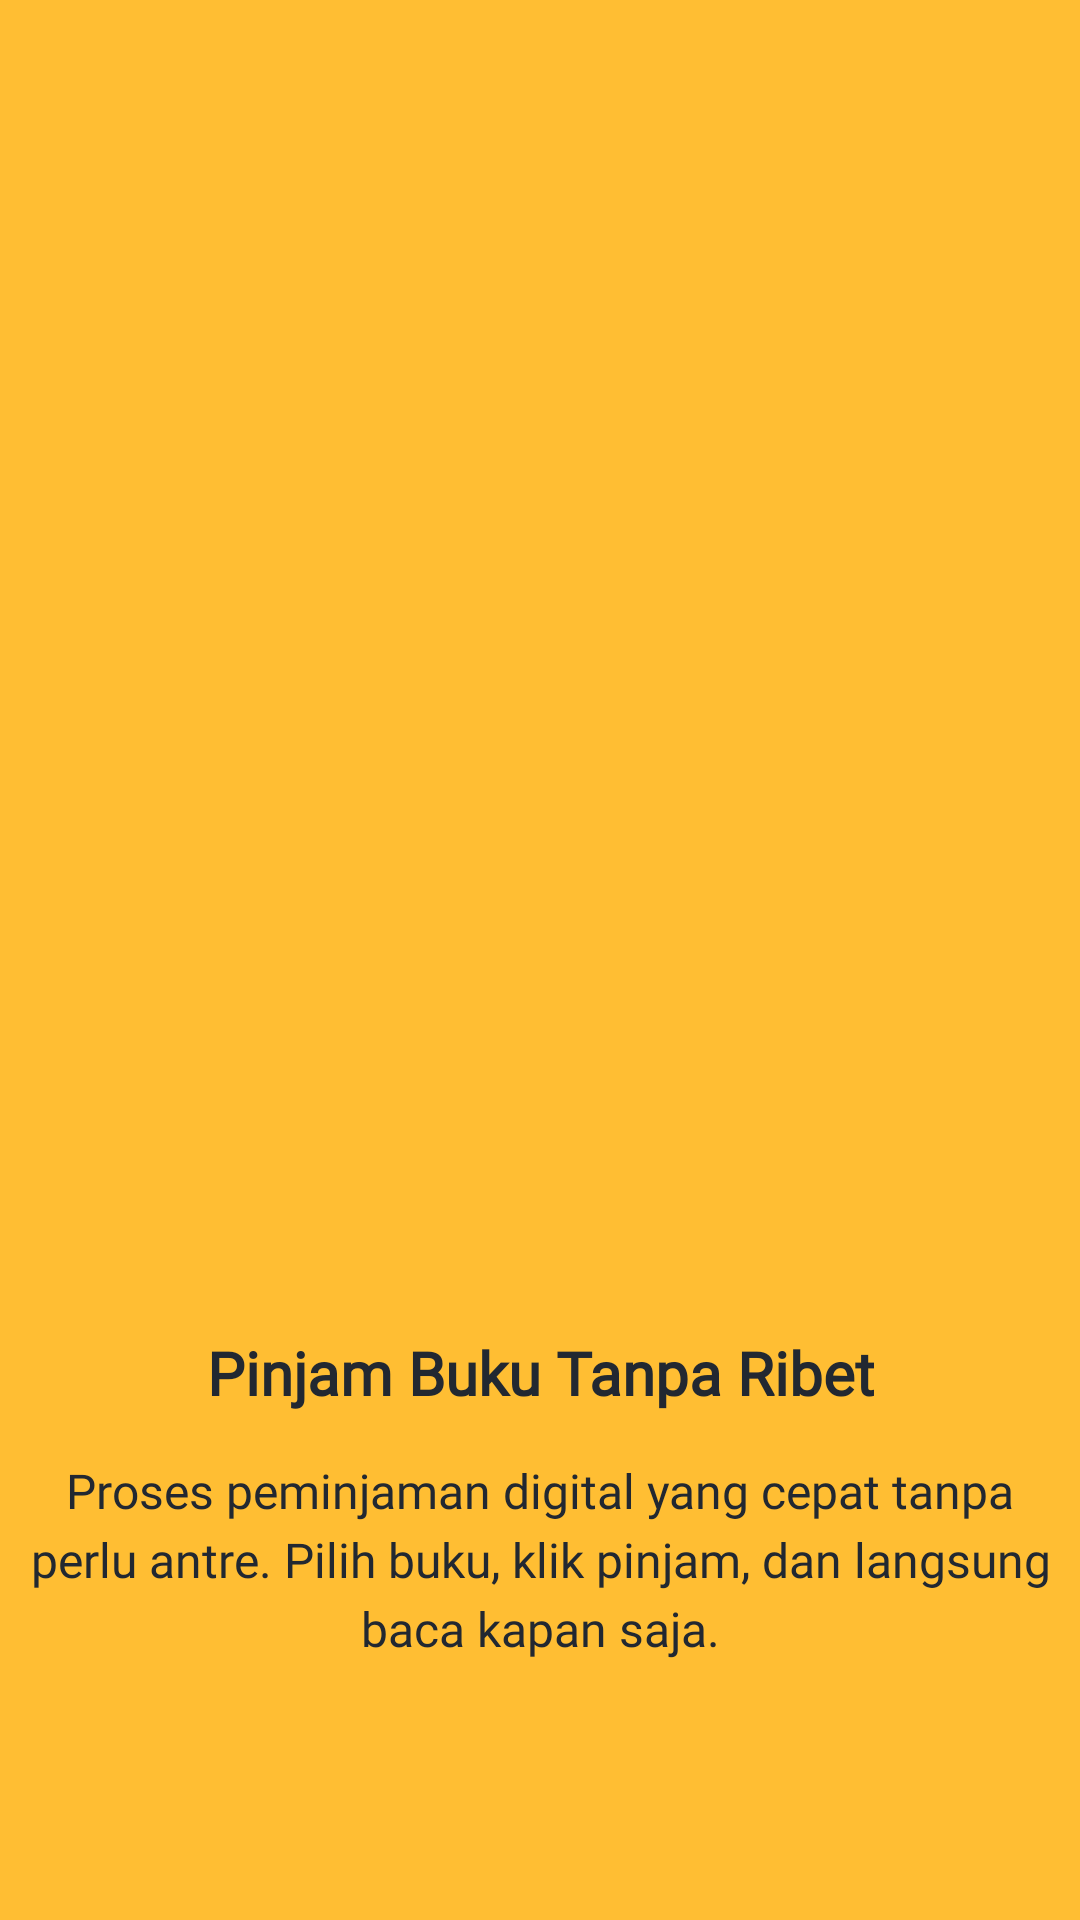

The Android layout XML behind this screen, and the referenced resources:
<!-- AndroidManifest.xml: application theme Theme.HomeApp -->
<!-- res/layout/fragment_on_board2.xml -->
<?xml version="1.0" encoding="utf-8"?>
<androidx.constraintlayout.widget.ConstraintLayout xmlns:android="http://schemas.android.com/apk/res/android"
    xmlns:app="http://schemas.android.com/apk/res-auto"
    xmlns:tools="http://schemas.android.com/tools"
    android:layout_width="match_parent"
    android:layout_height="match_parent"
    android:background="@color/primary1"
    tools:context=".OnBoard.OnBoard2Fragment">
    <ImageView
        android:id="@+id/img_onboard"
        android:layout_width="280dp"
        android:layout_height="280dp"
        android:layout_marginTop="148dp"
        android:contentDescription="@string/app_name"
        android:src="@drawable/logo"
        app:layout_constraintEnd_toEndOf="parent"
        app:layout_constraintHorizontal_bias="0.496"
        app:layout_constraintStart_toStartOf="parent"
        app:layout_constraintTop_toTopOf="parent" />
    <TextView
        android:id="@+id/tv_title"
        android:layout_width="wrap_content"
        android:layout_height="wrap_content"
        android:layout_marginTop="16dp"
        android:fontFamily="@font/typewriter_black"
        android:text="Pinjam Buku Tanpa Ribet"
        android:textAlignment="center"
        android:textColor="@color/primary2"
        android:textSize="20sp"
        android:textStyle="bold"
        app:layout_constraintEnd_toEndOf="parent"
        app:layout_constraintStart_toStartOf="parent"
        app:layout_constraintTop_toBottomOf="@+id/img_onboard" />
    <TextView
        android:id="@+id/tv_description"
        android:layout_width="350dp"
        android:layout_height="wrap_content"
        android:layout_marginTop="15dp"
        android:fontFamily="@font/typewriter_bold"
        android:gravity="center"
        android:lineSpacingExtra="4dp"
        android:text="Proses peminjaman digital yang cepat tanpa perlu antre. Pilih buku, klik pinjam, dan langsung baca kapan saja."
        android:textColor="@color/primary2"
        android:textSize="16sp"
        app:layout_constraintEnd_toEndOf="parent"
        app:layout_constraintStart_toStartOf="parent"
        app:layout_constraintTop_toBottomOf="@+id/tv_title" />
</androidx.constraintlayout.widget.ConstraintLayout>
<!-- resources referenced by this layout -->
<resources>
  <color name="primary1">#ffbe33</color>
  <color name="primary2">#222831</color>
  <string name="app_name">My Library</string>
  <style name="Theme.HomeApp" parent="Base.Theme.HomeApp" />
  <style name="Base.Theme.HomeApp" parent="Theme.Material3.DayNight.NoActionBar">
          
          
      </style>
</resources>
